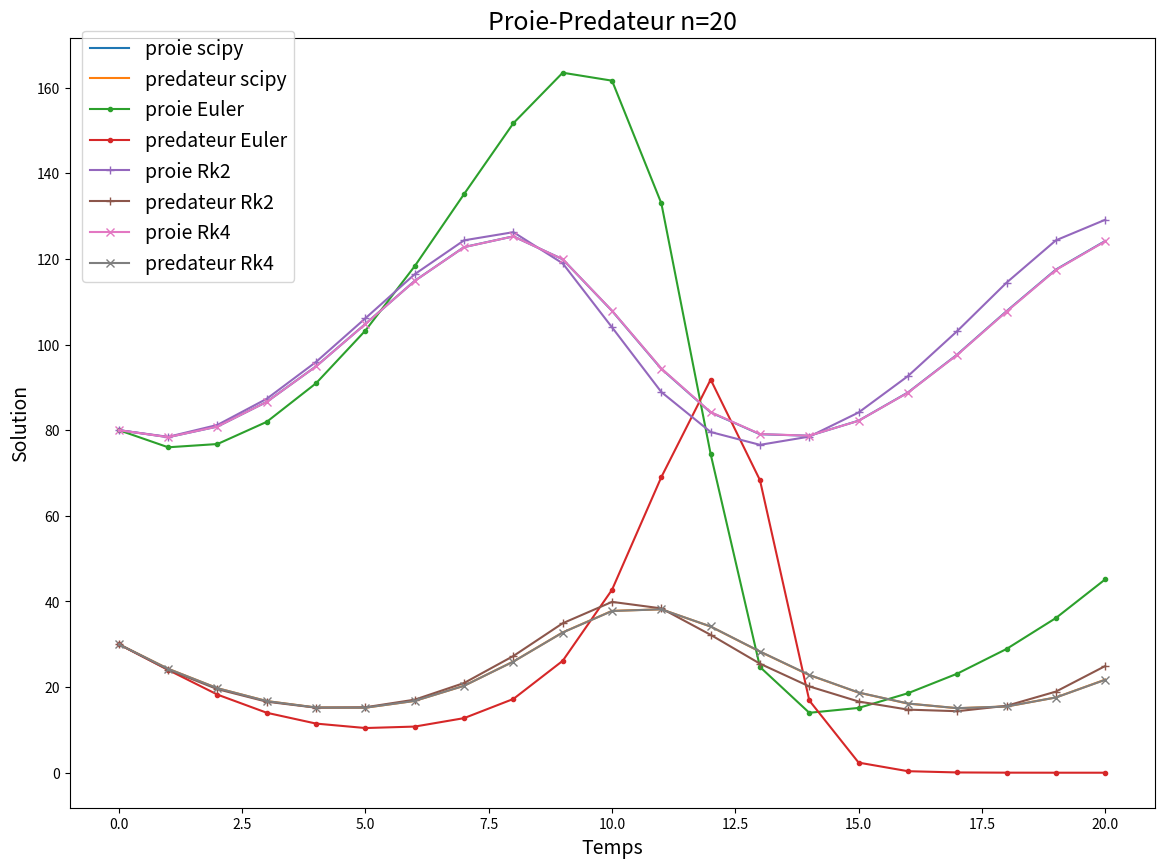
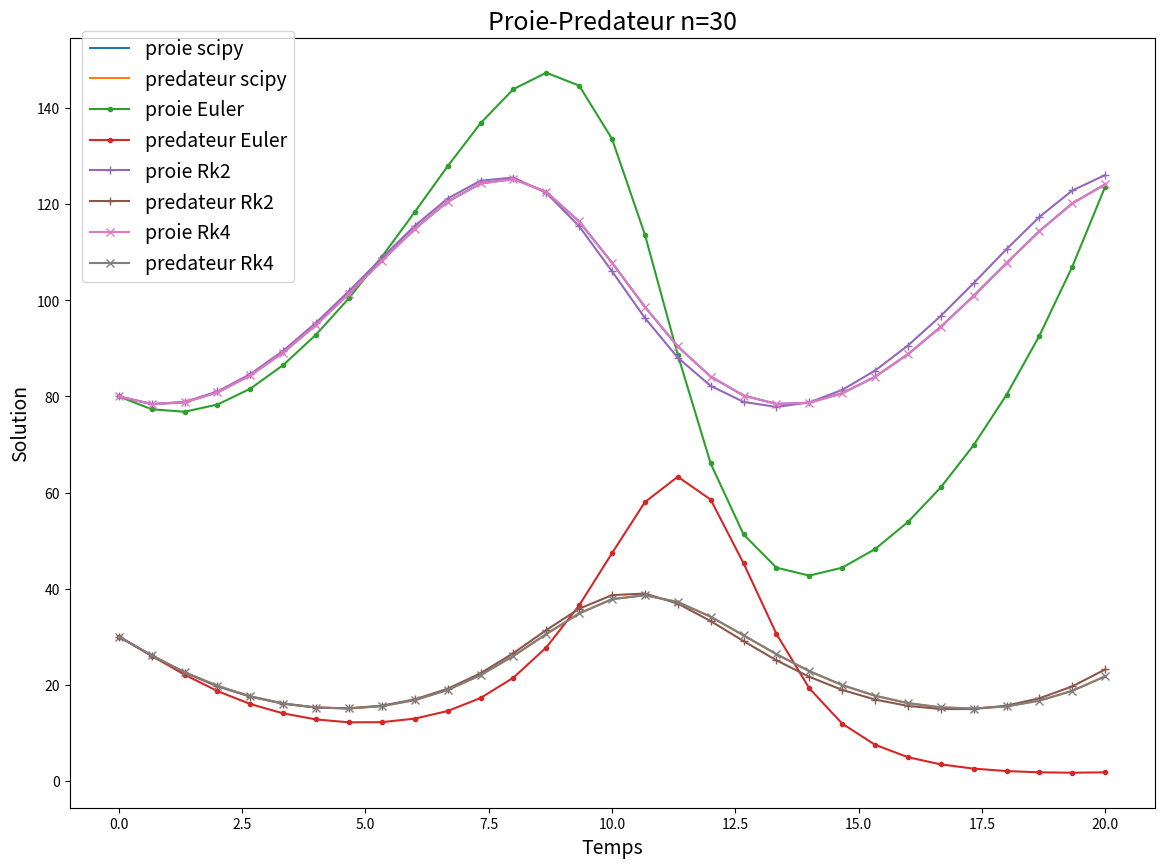
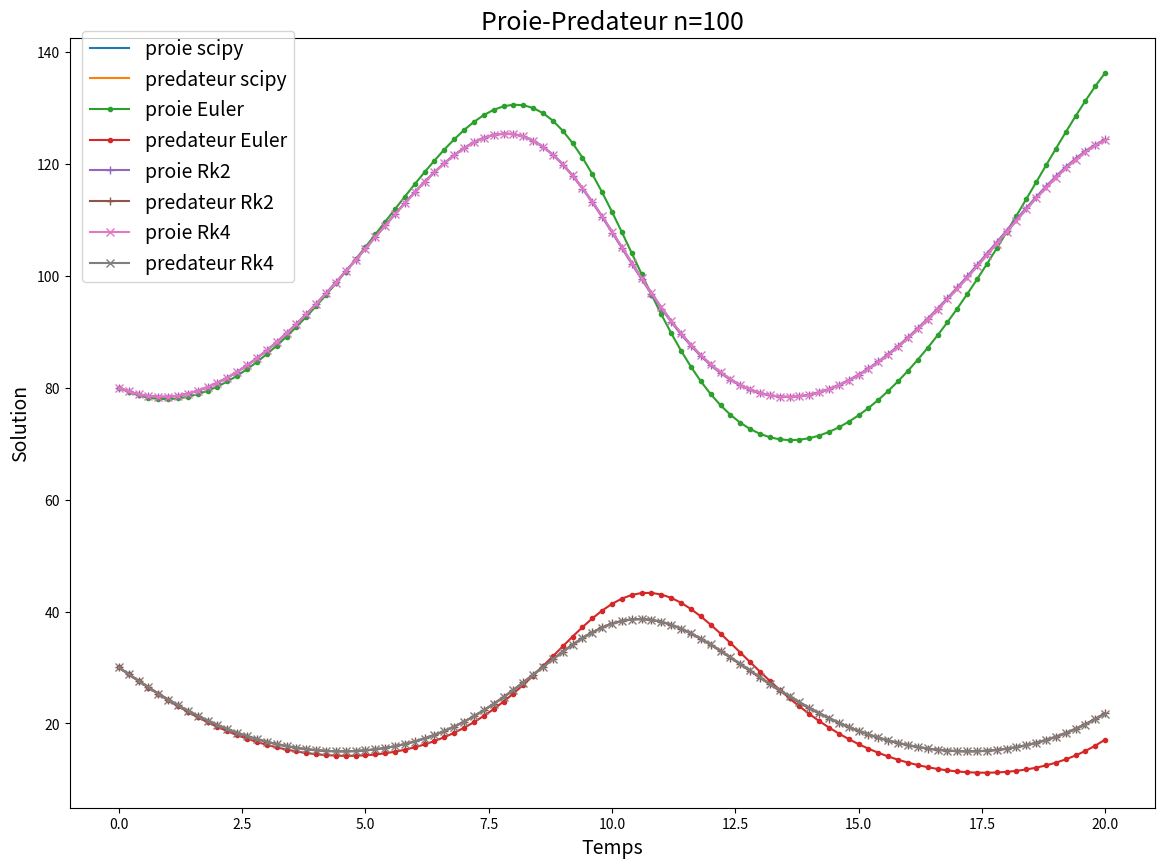
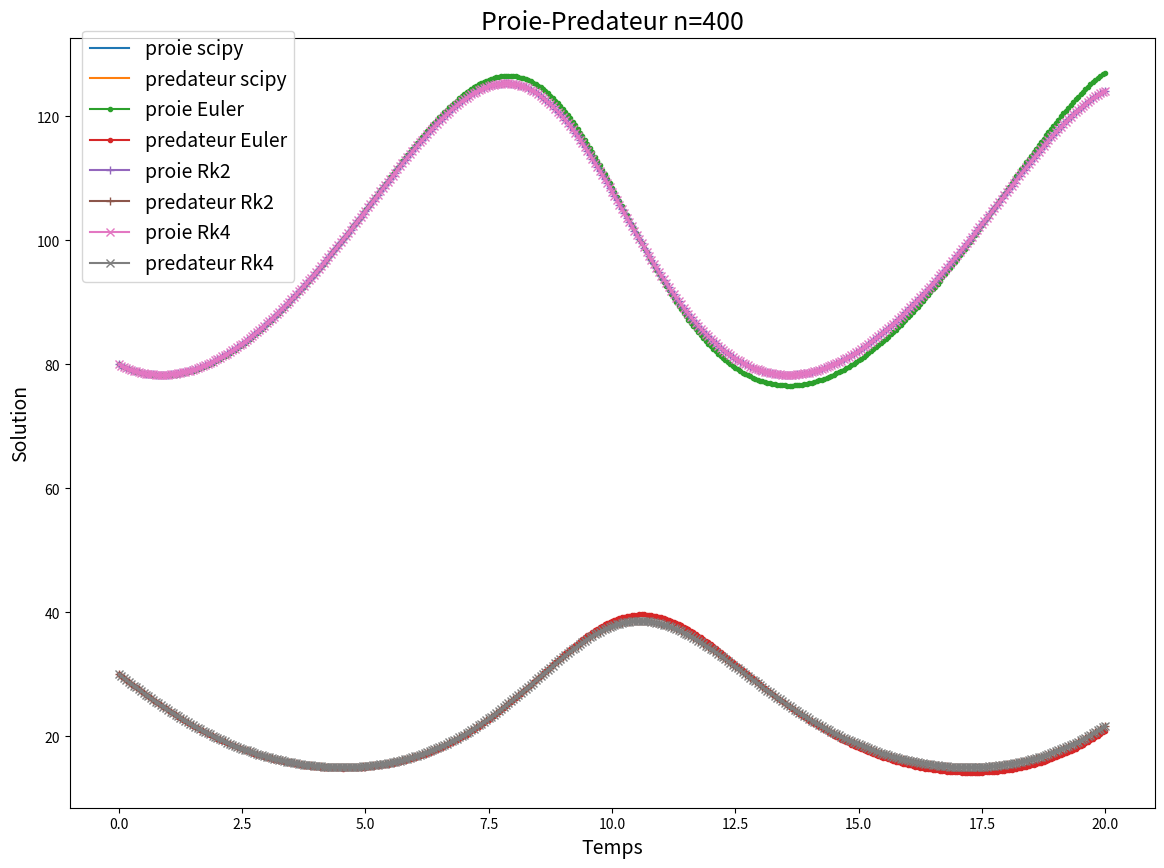
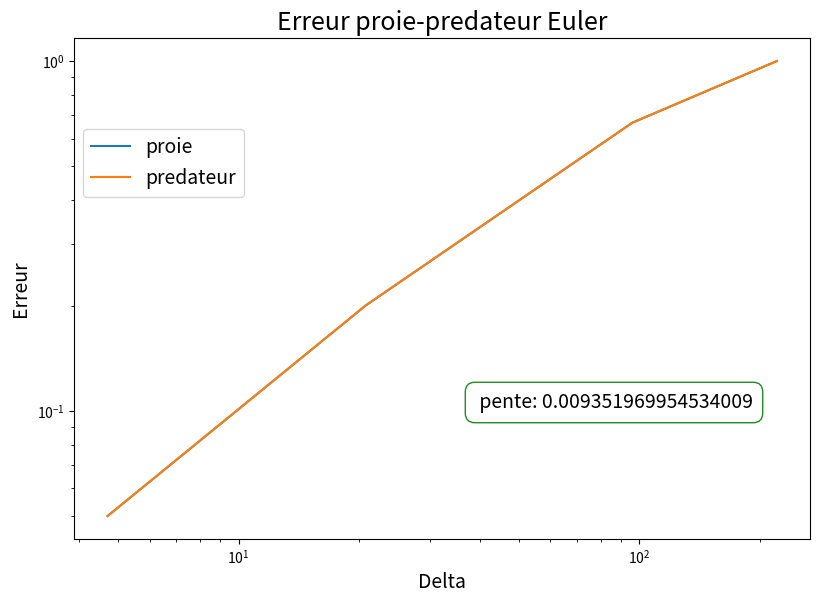
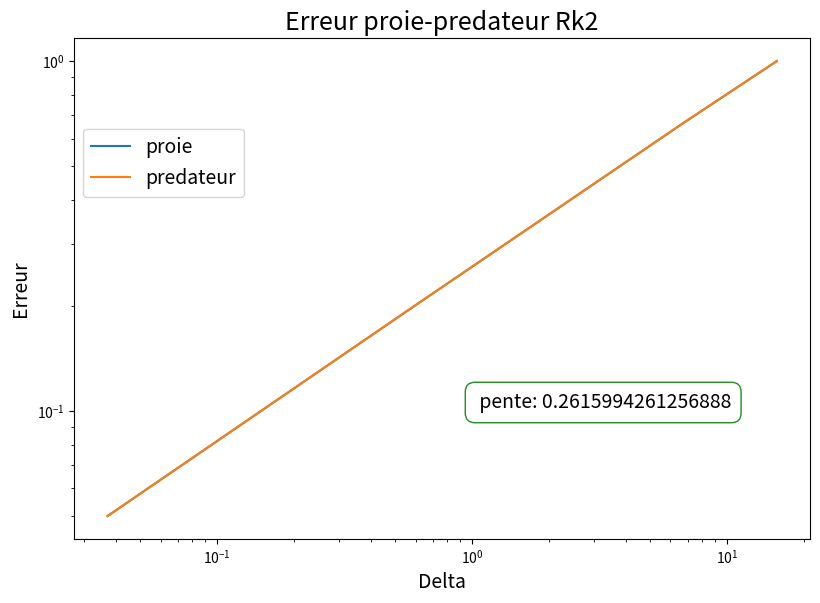
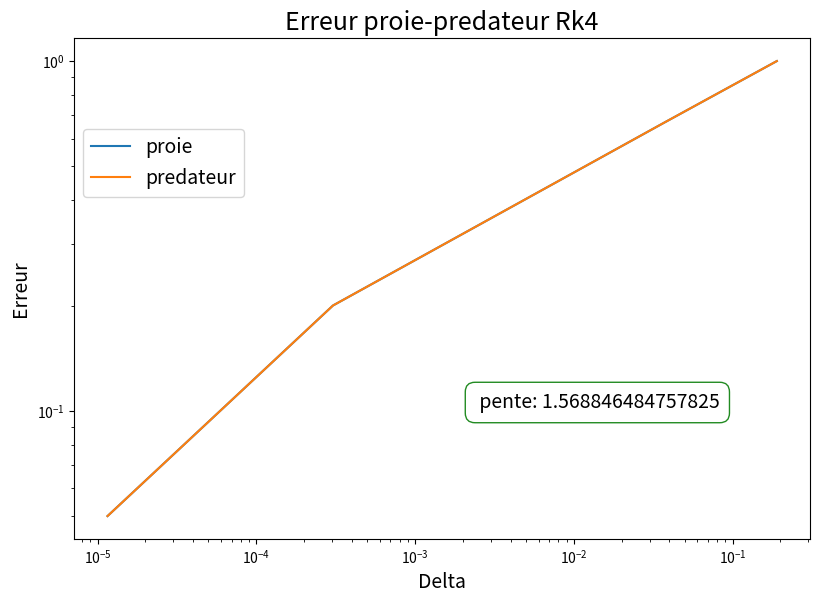

Here is the Python script that generated these plots, in order:
_author_ = "Nicolas Coruzzi"
_filename_ = "Exercice_1_Proie_Predateur"
_creationdate_ = "07/05/20"

import matplotlib.pyplot as plt
from scipy.integrate import odeint
from math import atan
from copy import deepcopy

#CAS PROIE_PREDATEUR############################

t0=0
tf=20

alpha=0.25
beta=-0.01
gamma=-1
delta=0.01
x0=80
y0=30

def proie_predateur(Y,t):
    x=Y[0]
    y=Y[1]
    return [alpha*x+beta*x*y,gamma*y+delta*x*y]

def Euler_explicite_proie_predateur(f,t0,tf,x0,y0,n) :
    t=t0
    x=x0
    y=y0
    h=(tf-t0)/float(n)
    temps=[t0]
    proie=[x0]
    predateur=[y0]
    for i in range(n):
        t=t+h
        temps+=[t]
        F,G=f((x,y),t)
        x,y=x+h*F,y+h*G
        proie+=[x]
        predateur+=[y]

    return temps,proie,predateur

def Runge_kutta_ordre2_proie_predateur(f,t0,tf,x0,y0,n):
    t=t0
    x=x0
    y=y0
    h=(tf-t0)/float(n)
    temps=[t0]
    proie=[x0]
    predateur=[y0]
    for i in range(n):
        t=t+h
        temps+=[t]
        F,G=f((x+(h/2)*f((x,y),t)[0],y+(h/2)*f((x,y),t)[1]),t+(h/2))
        x,y =x+h*F,y+h*G
        proie+=[x]
        predateur+=[y]

    return temps,proie,predateur

def Runge_kutta_ordre4_proie_predateur(f,t0,tf,x0,y0,n):
    t=t0
    x=x0
    y=y0
    h=(tf-t0)/float(n)
    temps=[t0]
    proie=[x0]
    predateur=[y0]
    for i in range(n):
        t=t+h
        temps+=[t]
        k1=f((x,y),t)
        k2=f((x+(h*k1[0])/2,y+(h*k1[1])/2),t+(h/2))
        k3=f((x+(h*k2[0])/2,y+(h*k2[1])/2),t+(h/2))
        k4=f((x+(h*k3[0]),y+(h*k3[1])),t+(h/2))
        x,y =x+(h/6)*(k1[0]+2*k2[0]+2*k3[0]+k4[0]),y+(h/6)*(k1[1]+2*k2[1]+2*k3[1]+k4[1])
        proie+=[x]
        predateur+=[y]

    return temps,proie,predateur

def erreur(u,v,t_tot,nb):
    #u est avec scipy
    #v est avec une methode num
    delta_t=t_tot/nb
    res=0
    for i in range (len(u)):
        res+=(u[i]-v[i])**2
    #on renvoie l'erreur et le delta_t
    return ((delta_t*res)**(1/2),delta_t)

def calcul_pente_gauche(abscisses,ordonnees):
    #s est les ordonnees
    #t est les abscisses
    s=deepcopy(abscisses)
    t=deepcopy(ordonnees)
    for i in range(len(s)):
        if s[i]==min(s) and t[i]==min(t):
            a=t[i]
            fa=s[i]
            del s[i]
            del t[i]
            for j in range(len(s)):
                if s[j]==min(s) and t[j]==min(t):
                    b=t[j]
                    fb=s[j]
                    return atan((fb-fa)/(b-a))

n1=20
n2=30
n3=100
n4=400

Temps1=[i*((tf-t0)/(n1)) for i in range(n1+1)]
proie_predateur_odeint1=odeint(proie_predateur,[x0,y0],Temps1)

Temps2=[i*((tf-t0)/(n2)) for i in range(n2+1)]
proie_predateur_odeint2=odeint(proie_predateur,[x0,y0],Temps2)

Temps3=[i*((tf-t0)/(n3)) for i in range(n3+1)]
proie_predateur_odeint3=odeint(proie_predateur,[x0,y0],Temps3)

Temps4=[i*((tf-t0)/(n4)) for i in range(n4+1)]
proie_predateur_odeint4=odeint(proie_predateur,[x0,y0],Temps4)


proie_predateur_euler_explicite1=Euler_explicite_proie_predateur(proie_predateur,t0,tf,x0,y0,n1)
proie_predateur_euler_explicite2=Euler_explicite_proie_predateur(proie_predateur,t0,tf,x0,y0,n2)
proie_predateur_euler_explicite3=Euler_explicite_proie_predateur(proie_predateur,t0,tf,x0,y0,n3)
proie_predateur_euler_explicite4=Euler_explicite_proie_predateur(proie_predateur,t0,tf,x0,y0,n4)

proie_predateur_Runge_kutta_ordre2_1=Runge_kutta_ordre2_proie_predateur(proie_predateur,t0,tf,x0,y0,n1)
proie_predateur_Runge_kutta_ordre2_2=Runge_kutta_ordre2_proie_predateur(proie_predateur,t0,tf,x0,y0,n2)
proie_predateur_Runge_kutta_ordre2_3=Runge_kutta_ordre2_proie_predateur(proie_predateur,t0,tf,x0,y0,n3)
proie_predateur_Runge_kutta_ordre2_4=Runge_kutta_ordre2_proie_predateur(proie_predateur,t0,tf,x0,y0,n4)

proie_predateur_Runge_kutta_ordre4_1=Runge_kutta_ordre4_proie_predateur(proie_predateur,t0,tf,x0,y0,n1)
proie_predateur_Runge_kutta_ordre4_2=Runge_kutta_ordre4_proie_predateur(proie_predateur,t0,tf,x0,y0,n2)
proie_predateur_Runge_kutta_ordre4_3=Runge_kutta_ordre4_proie_predateur(proie_predateur,t0,tf,x0,y0,n3)
proie_predateur_Runge_kutta_ordre4_4=Runge_kutta_ordre4_proie_predateur(proie_predateur,t0,tf,x0,y0,n4)

plt.figure(figsize=(14,10), dpi=80)
plt.title('Proie-Predateur n=20',fontsize=18)
plt.xlabel('Temps',fontsize=14)
plt.ylabel('Solution',fontsize=14)
plt.plot(Temps1,proie_predateur_odeint1[:,0:1],label='proie scipy')
plt.plot(Temps1,proie_predateur_odeint1[:,1:2],label='predateur scipy')
plt.plot(proie_predateur_euler_explicite1[0],proie_predateur_euler_explicite1[1],".-",label='proie Euler')
plt.plot(proie_predateur_euler_explicite1[0],proie_predateur_euler_explicite1[2],".-",label='predateur Euler')
plt.plot(proie_predateur_Runge_kutta_ordre2_1[0],proie_predateur_Runge_kutta_ordre2_1[1],"+-",label='proie Rk2')
plt.plot(proie_predateur_Runge_kutta_ordre2_1[0],proie_predateur_Runge_kutta_ordre2_1[2],"+-",label='predateur Rk2')
plt.plot(proie_predateur_Runge_kutta_ordre4_1[0],proie_predateur_Runge_kutta_ordre4_1[1],"x-",label='proie Rk4')
plt.plot(proie_predateur_Runge_kutta_ordre4_1[0],proie_predateur_Runge_kutta_ordre4_1[2],"x-",label='predateur Rk4')
plt.legend(bbox_to_anchor=(0.01, 0.68), loc='lower left',
           fontsize =14,borderaxespad=0.1)
plt.savefig("comparaison_proie_predateur_n20")


plt.figure(figsize=(14,10), dpi=80)
plt.title('Proie-Predateur n=30',fontsize=18)
plt.xlabel('Temps',fontsize=14)
plt.ylabel('Solution',fontsize=14)
plt.plot(Temps2,proie_predateur_odeint2[:,0:1],label='proie scipy')
plt.plot(Temps2,proie_predateur_odeint2[:,1:2],label='predateur scipy')
plt.plot(proie_predateur_euler_explicite2[0],proie_predateur_euler_explicite2[1],".-",label='proie Euler')
plt.plot(proie_predateur_euler_explicite2[0],proie_predateur_euler_explicite2[2],".-",label='predateur Euler')
plt.plot(proie_predateur_Runge_kutta_ordre2_2[0],proie_predateur_Runge_kutta_ordre2_2[1],"+-",label='proie Rk2')
plt.plot(proie_predateur_Runge_kutta_ordre2_2[0],proie_predateur_Runge_kutta_ordre2_2[2],"+-",label='predateur Rk2')
plt.plot(proie_predateur_Runge_kutta_ordre4_2[0],proie_predateur_Runge_kutta_ordre4_2[1],"x-",label='proie Rk4')
plt.plot(proie_predateur_Runge_kutta_ordre4_2[0],proie_predateur_Runge_kutta_ordre4_2[2],"x-",label='predateur Rk4')
plt.legend(bbox_to_anchor=(0.01, 0.68), loc='lower left',
           fontsize =14,borderaxespad=0.1)
plt.savefig("comparaison_proie_predateur_n30")


plt.figure(figsize=(14,10), dpi=80)
plt.title('Proie-Predateur n=100',fontsize=18)
plt.xlabel('Temps',fontsize=14)
plt.ylabel('Solution',fontsize=14)
plt.plot(Temps3,proie_predateur_odeint3[:,0:1],label='proie scipy')
plt.plot(Temps3,proie_predateur_odeint3[:,1:2],label='predateur scipy')
plt.plot(proie_predateur_euler_explicite3[0],proie_predateur_euler_explicite3[1],".-",label='proie Euler')
plt.plot(proie_predateur_euler_explicite3[0],proie_predateur_euler_explicite3[2],".-",label='predateur Euler')
plt.plot(proie_predateur_Runge_kutta_ordre2_3[0],proie_predateur_Runge_kutta_ordre2_3[1],"+-",label='proie Rk2')
plt.plot(proie_predateur_Runge_kutta_ordre2_3[0],proie_predateur_Runge_kutta_ordre2_3[2],"+-",label='predateur Rk2')
plt.plot(proie_predateur_Runge_kutta_ordre4_3[0],proie_predateur_Runge_kutta_ordre4_3[1],"x-",label='proie Rk4')
plt.plot(proie_predateur_Runge_kutta_ordre4_3[0],proie_predateur_Runge_kutta_ordre4_3[2],"x-",label='predateur Rk4')
plt.legend(bbox_to_anchor=(0.01, 0.68), loc='lower left',
           fontsize =14,borderaxespad=0.1)
plt.savefig("comparaison_proie_predateur_n100")


plt.figure(figsize=(14,10), dpi=80)
plt.title('Proie-Predateur n=400',fontsize=18)
plt.xlabel('Temps',fontsize=14)
plt.ylabel('Solution',fontsize=14)
plt.plot(Temps4,proie_predateur_odeint4[:,0:1],label='proie scipy')
plt.plot(Temps4,proie_predateur_odeint4[:,1:2],label='predateur scipy')
plt.plot(proie_predateur_euler_explicite4[0],proie_predateur_euler_explicite4[1],".-",label='proie Euler')
plt.plot(proie_predateur_euler_explicite4[0],proie_predateur_euler_explicite4[2],".-",label='predateur Euler')
plt.plot(proie_predateur_Runge_kutta_ordre2_4[0],proie_predateur_Runge_kutta_ordre2_4[1],"+-",label='proie Rk2')
plt.plot(proie_predateur_Runge_kutta_ordre2_4[0],proie_predateur_Runge_kutta_ordre2_4[2],"+-",label='predateur Rk2')
plt.plot(proie_predateur_Runge_kutta_ordre4_4[0],proie_predateur_Runge_kutta_ordre4_4[1],"x-",label='proie Rk4')
plt.plot(proie_predateur_Runge_kutta_ordre4_4[0],proie_predateur_Runge_kutta_ordre4_4[2],"x-",label='predateur Rk4')
plt.legend(bbox_to_anchor=(0.01, 0.68), loc='lower left',
           fontsize =14,borderaxespad=0.1)
plt.savefig("comparaison_proie_predateur_n400")

#plt.show()

#CALCUL DE L'ERREUR#######################

err_eul_exp_proie=[]
err_eul_exp_predateur=[]
del_eul_exp=[]
erreur_delta_euler_explicite_n1_proie=erreur(proie_predateur_odeint1[:,0:1],proie_predateur_euler_explicite1[1],tf,n1)
erreur_delta_euler_explicite_n1_predateur=erreur(proie_predateur_odeint1[:,1:2],proie_predateur_euler_explicite1[2],tf,n1)
err_eul_exp_proie+=[erreur_delta_euler_explicite_n1_proie[1]]
err_eul_exp_predateur+=[erreur_delta_euler_explicite_n1_predateur[1]]
del_eul_exp+=[erreur_delta_euler_explicite_n1_proie[0]]
erreur_delta_euler_explicite_n2_proie=erreur(proie_predateur_odeint2[:,0:1],proie_predateur_euler_explicite2[1],tf,n2)
erreur_delta_euler_explicite_n2_predateur=erreur(proie_predateur_odeint2[:,1:2],proie_predateur_euler_explicite2[2],tf,n2)
err_eul_exp_proie+=[erreur_delta_euler_explicite_n2_proie[1]]
err_eul_exp_predateur+=[erreur_delta_euler_explicite_n2_predateur[1]]
del_eul_exp+=[erreur_delta_euler_explicite_n2_proie[0]]
erreur_delta_euler_explicite_n3_proie=erreur(proie_predateur_odeint3[:,0:1],proie_predateur_euler_explicite3[1],tf,n3)
erreur_delta_euler_explicite_n3_predateur=erreur(proie_predateur_odeint3[:,1:2],proie_predateur_euler_explicite3[2],tf,n3)
err_eul_exp_proie+=[erreur_delta_euler_explicite_n3_proie[1]]
err_eul_exp_predateur+=[erreur_delta_euler_explicite_n3_predateur[1]]
del_eul_exp+=[erreur_delta_euler_explicite_n3_proie[0]]
erreur_delta_euler_explicite_n4_proie=erreur(proie_predateur_odeint4[:,0:1],proie_predateur_euler_explicite4[1],tf,n4)
erreur_delta_euler_explicite_n4_predateur=erreur(proie_predateur_odeint4[:,1:2],proie_predateur_euler_explicite4[2],tf,n4)
err_eul_exp_proie+=[erreur_delta_euler_explicite_n4_proie[1]]
err_eul_exp_predateur+=[erreur_delta_euler_explicite_n4_predateur[1]]
del_eul_exp+=[erreur_delta_euler_explicite_n4_proie[0]]



err_rk2_proie=[]
err_rk2_predateur=[]
del_rk2=[]
erreur_delta_runge_ordre2_n1_proie=erreur(proie_predateur_odeint1[:,0:1],proie_predateur_Runge_kutta_ordre2_1[1],tf,n1)
erreur_delta_runge_ordre2_n1_predateur=erreur(proie_predateur_odeint1[:,1:2],proie_predateur_Runge_kutta_ordre2_1[2],tf,n1)
err_rk2_proie+=[erreur_delta_runge_ordre2_n1_proie[1]]
err_rk2_predateur+=[erreur_delta_runge_ordre2_n1_predateur[1]]
del_rk2+=[erreur_delta_runge_ordre2_n1_proie[0]]
erreur_delta_runge_ordre2_n2_proie=erreur(proie_predateur_odeint2[:,0:1],proie_predateur_Runge_kutta_ordre2_2[1],tf,n2)
erreur_delta_runge_ordre2_n2_predateur=erreur(proie_predateur_odeint2[:,1:2],proie_predateur_Runge_kutta_ordre2_2[2],tf,n2)
err_rk2_proie+=[erreur_delta_runge_ordre2_n2_proie[1]]
err_rk2_predateur+=[erreur_delta_runge_ordre2_n2_predateur[1]]
del_rk2+=[erreur_delta_runge_ordre2_n2_proie[0]]
erreur_delta_runge_ordre2_n3_proie=erreur(proie_predateur_odeint3[:,0:1],proie_predateur_Runge_kutta_ordre2_3[1],tf,n3)
erreur_delta_runge_ordre2_n3_predateur=erreur(proie_predateur_odeint3[:,1:2],proie_predateur_Runge_kutta_ordre2_3[2],tf,n3)
err_rk2_proie+=[erreur_delta_runge_ordre2_n3_proie[1]]
err_rk2_predateur+=[erreur_delta_runge_ordre2_n3_predateur[1]]
del_rk2+=[erreur_delta_runge_ordre2_n3_proie[0]]
erreur_delta_runge_ordre2_n4_proie=erreur(proie_predateur_odeint4[:,0:1],proie_predateur_Runge_kutta_ordre2_4[1],tf,n4)
erreur_delta_runge_ordre2_n4_predateur=erreur(proie_predateur_odeint4[:,1:2],proie_predateur_Runge_kutta_ordre2_4[2],tf,n4)
err_rk2_proie+=[erreur_delta_runge_ordre2_n4_proie[1]]
err_rk2_predateur+=[erreur_delta_runge_ordre2_n4_predateur[1]]
del_rk2+=[erreur_delta_runge_ordre2_n4_proie[0]]


err_rk4_proie=[]
err_rk4_predateur=[]
del_rk4=[]
erreur_delta_runge_ordre4_n1_proie=erreur(proie_predateur_odeint1[:,0:1],proie_predateur_Runge_kutta_ordre4_1[1],tf,n1)
erreur_delta_runge_ordre4_n1_predateur=erreur(proie_predateur_odeint1[:,1:2],proie_predateur_Runge_kutta_ordre4_1[2],tf,n1)
err_rk4_proie+=[erreur_delta_runge_ordre4_n1_proie[1]]
err_rk4_predateur+=[erreur_delta_runge_ordre4_n1_predateur[1]]
del_rk4+=[erreur_delta_runge_ordre4_n1_proie[0]]
erreur_delta_runge_ordre4_n2_proie=erreur(proie_predateur_odeint2[:,0:1],proie_predateur_Runge_kutta_ordre4_2[1],tf,n2)
erreur_delta_runge_ordre4_n2_predateur=erreur(proie_predateur_odeint2[:,1:2],proie_predateur_Runge_kutta_ordre4_2[2],tf,n2)
err_rk4_proie+=[erreur_delta_runge_ordre4_n2_proie[1]]
err_rk4_predateur+=[erreur_delta_runge_ordre4_n2_predateur[1]]
del_rk4+=[erreur_delta_runge_ordre4_n2_proie[0]]
erreur_delta_runge_ordre4_n3_proie=erreur(proie_predateur_odeint3[:,0:1],proie_predateur_Runge_kutta_ordre4_3[1],tf,n3)
erreur_delta_runge_ordre4_n3_predateur=erreur(proie_predateur_odeint3[:,1:2],proie_predateur_Runge_kutta_ordre4_3[2],tf,n3)
err_rk4_proie+=[erreur_delta_runge_ordre4_n3_proie[1]]
err_rk4_predateur+=[erreur_delta_runge_ordre4_n3_predateur[1]]
del_rk4+=[erreur_delta_runge_ordre4_n3_proie[0]]
erreur_delta_runge_ordre4_n4_proie=erreur(proie_predateur_odeint4[:,0:1],proie_predateur_Runge_kutta_ordre4_4[1],tf,n4)
erreur_delta_runge_ordre4_n4_predateur=erreur(proie_predateur_odeint4[:,1:2],proie_predateur_Runge_kutta_ordre4_4[2],tf,n4)
err_rk4_proie+=[erreur_delta_runge_ordre4_n4_proie[1]]
err_rk4_predateur+=[erreur_delta_runge_ordre4_n4_predateur[1]]
del_rk4+=[erreur_delta_runge_ordre4_n4_proie[0]]


pente_euler_exp=calcul_pente_gauche(err_eul_exp_proie,del_eul_exp)
pente_rk2=calcul_pente_gauche(err_rk2_proie,del_rk2)
pente_rk4=calcul_pente_gauche(err_rk4_proie,del_rk4)

plt.figure(figsize=(9.5,6.5), dpi=80)
plt.title('Erreur proie-predateur Euler',fontsize=18)
plt.annotate(' pente: '+ str(pente_euler_exp),
             fontsize=14, xy = (0.5,0.3),
             xycoords='figure fraction', xytext = (0.5,0.3),
             arrowprops = {'facecolor': 'white', 'edgecolor': 'white',
                           'width': 15, 'headwidth': 30},
             bbox=dict(boxstyle="round,pad=0.5", facecolor="white",
                       edgecolor="forestgreen", lw=1,))
plt.xlabel('Delta',fontsize=14)
plt.ylabel('Erreur',fontsize=14)
plt.plot(del_eul_exp,err_eul_exp_proie,label='proie')
plt.plot(del_eul_exp,err_eul_exp_predateur,label='predateur')
plt.xscale('log')
plt.yscale('log')
plt.legend(bbox_to_anchor=(0.01, 0.68), loc='lower left',
           fontsize =14,borderaxespad=0.1)
plt.savefig("erreur_proie_predateur_euler")

plt.figure(figsize=(9.5,6.5), dpi=80)
plt.title('Erreur proie-predateur Rk2',fontsize=18)
plt.annotate(' pente: '+ str(pente_rk2),
             fontsize=14, xy = (0.5,0.3),
             xycoords='figure fraction', xytext = (0.5,0.3),
             arrowprops = {'facecolor': 'white', 'edgecolor': 'white',
                           'width': 15, 'headwidth': 30},
             bbox=dict(boxstyle="round,pad=0.5", facecolor="white",
                       edgecolor="forestgreen", lw=1,))
plt.xlabel('Delta',fontsize=14)
plt.ylabel('Erreur',fontsize=14)
plt.plot(del_rk2,err_rk2_proie,label='proie')
plt.plot(del_rk2,err_rk2_predateur,label='predateur')
plt.xscale('log')
plt.yscale('log')
plt.legend(bbox_to_anchor=(0.01, 0.68), loc='lower left',
           fontsize =14,borderaxespad=0.1)
plt.savefig("erreur_proie_predateur_rk2")

plt.figure(figsize=(9.5,6.5), dpi=80)
plt.title('Erreur proie-predateur Rk4',fontsize=18)
plt.annotate(' pente: '+ str(pente_rk4),
             fontsize=14, xy = (0.5,0.3),
             xycoords='figure fraction', xytext = (0.5,0.3),
             arrowprops = {'facecolor': 'white', 'edgecolor': 'white',
                           'width': 15, 'headwidth': 30},
             bbox=dict(boxstyle="round,pad=0.5", facecolor="white",
                       edgecolor="forestgreen", lw=1,))
plt.xlabel('Delta',fontsize=14)
plt.ylabel('Erreur',fontsize=14)
plt.plot(del_rk4,err_rk4_proie,label='proie')
plt.plot(del_rk4,err_rk4_predateur,label='predateur')
plt.xscale('log')
plt.yscale('log')
plt.legend(bbox_to_anchor=(0.01, 0.68), loc='lower left',
           fontsize =14,borderaxespad=0.1)
plt.savefig("erreur_proie_predateur_rk4")

plt.show()